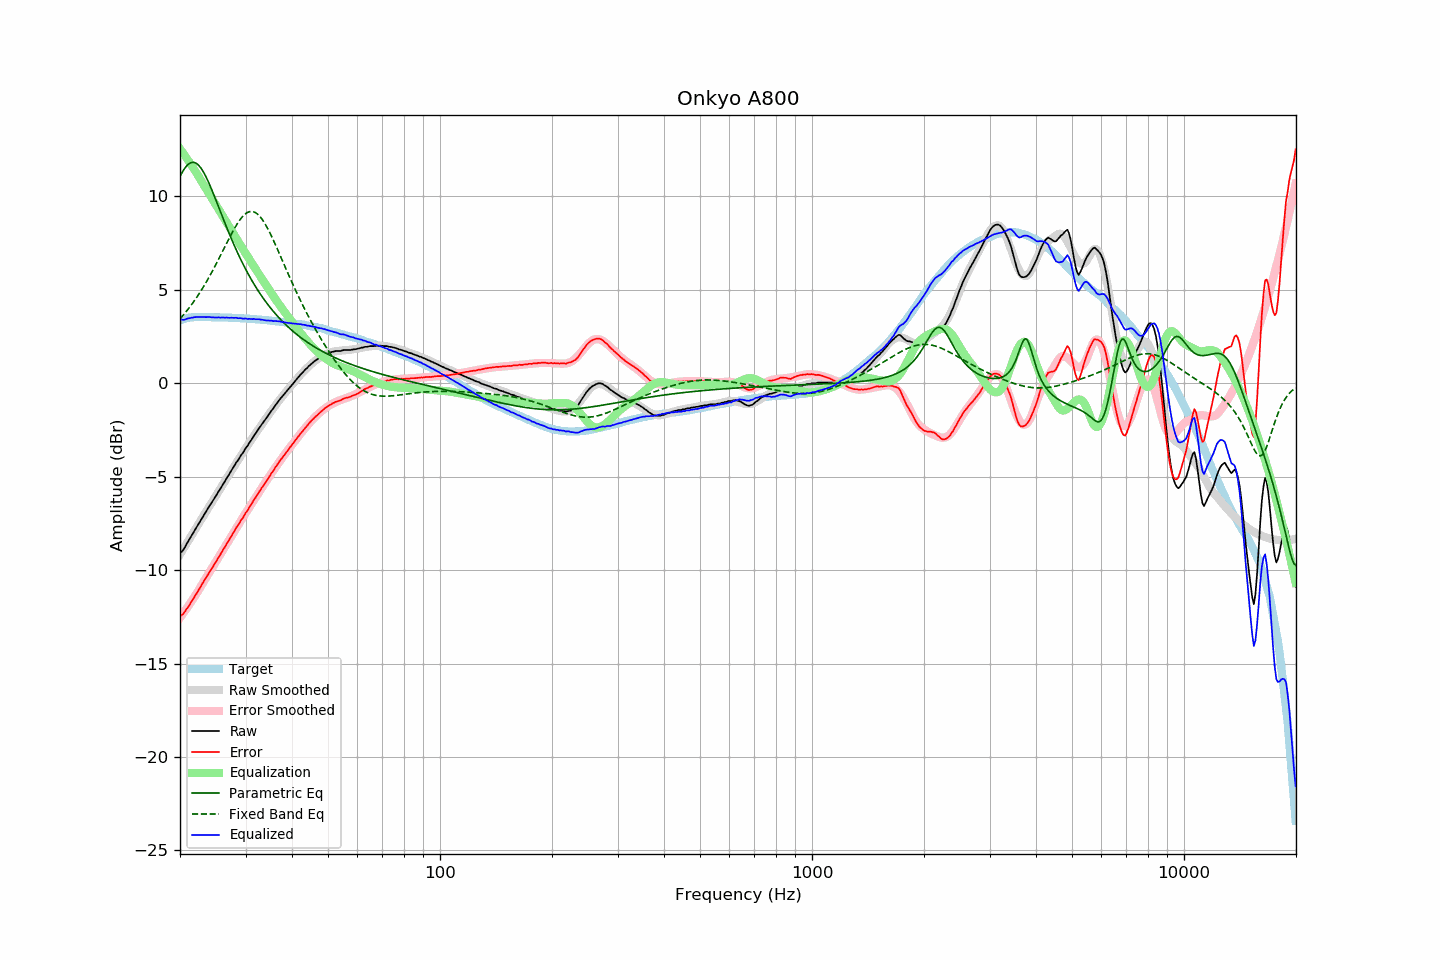

Source data for this figure (header and first rows):
frequency, raw, error, smoothed, error_smoothed, equalization, parametric_eq, fixed_band_eq, equalized_raw, equalized_smoothed, target
20.00, -9.08, -12.45, -9.16, -12.55, 12.55, 11.07, 3.45, 3.47, 3.39, 3.37
20.20, -9.02, -12.42, -9.02, -12.43, 12.43, 11.23, 3.55, 3.41, 3.41, 3.40
20.40, -8.92, -12.35, -8.88, -12.31, 12.31, 11.38, 3.65, 3.39, 3.43, 3.43
20.61, -8.78, -12.23, -8.74, -12.19, 12.19, 11.51, 3.75, 3.41, 3.45, 3.45
20.81, -8.62, -12.09, -8.60, -12.07, 12.07, 11.62, 3.85, 3.45, 3.47, 3.48
21.02, -8.47, -11.98, -8.46, -11.94, 11.94, 11.71, 3.96, 3.47, 3.48, 3.51
21.23, -8.33, -11.85, -8.32, -11.81, 11.81, 11.77, 4.07, 3.48, 3.50, 3.52
21.44, -8.18, -11.70, -8.18, -11.69, 11.69, 11.81, 4.19, 3.51, 3.51, 3.53
21.66, -8.04, -11.58, -8.03, -11.56, 11.56, 11.83, 4.30, 3.51, 3.52, 3.54
21.87, -7.89, -11.42, -7.89, -11.42, 11.42, 11.81, 4.42, 3.54, 3.53, 3.54
22.09, -7.75, -11.29, -7.75, -11.29, 11.29, 11.78, 4.55, 3.54, 3.54, 3.55
22.31, -7.61, -11.15, -7.61, -11.16, 11.16, 11.71, 4.68, 3.55, 3.55, 3.55
22.54, -7.46, -11.01, -7.46, -11.01, 11.01, 11.63, 4.81, 3.55, 3.55, 3.55
22.76, -7.32, -10.86, -7.32, -10.86, 10.86, 11.52, 4.94, 3.55, 3.55, 3.55
22.99, -7.17, -10.71, -7.18, -10.72, 10.72, 11.39, 5.08, 3.55, 3.55, 3.54
23.22, -7.03, -10.57, -7.04, -10.58, 10.58, 11.24, 5.22, 3.55, 3.54, 3.54
23.45, -6.90, -10.44, -6.90, -10.44, 10.44, 11.08, 5.37, 3.54, 3.54, 3.54
23.69, -6.75, -10.29, -6.76, -10.30, 10.30, 10.90, 5.51, 3.54, 3.54, 3.54
23.92, -6.61, -10.14, -6.62, -10.16, 10.16, 10.71, 5.67, 3.55, 3.54, 3.54
24.16, -6.48, -10.01, -6.48, -10.02, 10.02, 10.51, 5.82, 3.54, 3.53, 3.54
24.40, -6.35, -9.88, -6.34, -9.88, 9.88, 10.31, 5.98, 3.53, 3.53, 3.54
24.65, -6.21, -9.74, -6.21, -9.74, 9.74, 10.10, 6.14, 3.52, 3.53, 3.53
24.89, -6.08, -9.60, -6.07, -9.60, 9.60, 9.88, 6.30, 3.52, 3.53, 3.53
25.14, -5.94, -9.46, -5.93, -9.46, 9.46, 9.66, 6.47, 3.52, 3.53, 3.53
25.39, -5.79, -9.31, -5.79, -9.32, 9.32, 9.44, 6.64, 3.53, 3.53, 3.53
25.65, -5.66, -9.19, -5.65, -9.18, 9.18, 9.22, 6.81, 3.51, 3.52, 3.53
25.91, -5.51, -9.03, -5.51, -9.03, 9.03, 9.00, 6.98, 3.52, 3.52, 3.52
26.16, -5.37, -8.88, -5.37, -8.89, 8.89, 8.78, 7.15, 3.52, 3.52, 3.52
26.43, -5.24, -8.76, -5.23, -8.75, 8.75, 8.56, 7.32, 3.50, 3.52, 3.52
26.69, -5.08, -8.60, -5.09, -8.60, 8.60, 8.35, 7.49, 3.52, 3.51, 3.52
26.96, -4.95, -8.47, -4.95, -8.46, 8.46, 8.14, 7.66, 3.51, 3.51, 3.52
27.23, -4.81, -8.32, -4.81, -8.31, 8.31, 7.93, 7.83, 3.50, 3.51, 3.51
27.50, -4.66, -8.17, -4.67, -8.17, 8.17, 7.72, 7.99, 3.51, 3.50, 3.51
27.77, -4.53, -8.02, -4.53, -8.03, 8.03, 7.52, 8.15, 3.50, 3.50, 3.50
28.05, -4.39, -7.89, -4.39, -7.89, 7.89, 7.33, 8.31, 3.50, 3.50, 3.50
28.33, -4.24, -7.73, -4.26, -7.75, 7.75, 7.14, 8.45, 3.51, 3.49, 3.49
28.62, -4.13, -7.62, -4.12, -7.61, 7.61, 6.95, 8.59, 3.48, 3.49, 3.49
28.90, -3.99, -7.48, -3.99, -7.47, 7.47, 6.76, 8.71, 3.49, 3.48, 3.49
29.19, -3.85, -7.33, -3.86, -7.34, 7.34, 6.59, 8.83, 3.49, 3.48, 3.48
29.48, -3.74, -7.21, -3.73, -7.20, 7.20, 6.41, 8.93, 3.46, 3.47, 3.48
29.78, -3.60, -7.07, -3.59, -7.06, 7.06, 6.24, 9.02, 3.46, 3.47, 3.47
30.08, -3.45, -6.92, -3.46, -6.93, 6.93, 6.08, 9.09, 3.47, 3.46, 3.47
30.38, -3.35, -6.81, -3.33, -6.79, 6.79, 5.92, 9.14, 3.44, 3.46, 3.46
30.68, -3.20, -6.66, -3.20, -6.65, 6.65, 5.76, 9.18, 3.45, 3.45, 3.46
30.99, -3.08, -6.53, -3.07, -6.52, 6.52, 5.61, 9.19, 3.44, 3.45, 3.45
31.30, -2.95, -6.39, -2.94, -6.39, 6.39, 5.46, 9.19, 3.43, 3.44, 3.44
31.61, -2.80, -6.24, -2.82, -6.25, 6.25, 5.31, 9.17, 3.45, 3.43, 3.44
31.93, -2.69, -6.12, -2.69, -6.12, 6.12, 5.17, 9.13, 3.42, 3.43, 3.43
32.24, -2.56, -5.97, -2.56, -5.98, 5.98, 5.03, 9.07, 3.43, 3.42, 3.42
32.57, -2.42, -5.84, -2.44, -5.85, 5.85, 4.90, 8.99, 3.43, 3.41, 3.42
32.89, -2.31, -5.72, -2.31, -5.72, 5.72, 4.77, 8.90, 3.41, 3.41, 3.41
33.22, -2.18, -5.58, -2.19, -5.59, 5.59, 4.64, 8.79, 3.41, 3.40, 3.40
33.55, -2.07, -5.46, -2.06, -5.45, 5.45, 4.52, 8.66, 3.39, 3.39, 3.40
33.89, -1.95, -5.34, -1.94, -5.32, 5.32, 4.40, 8.52, 3.37, 3.38, 3.39
34.23, -1.83, -5.21, -1.82, -5.19, 5.19, 4.29, 8.37, 3.36, 3.37, 3.38
34.57, -1.70, -5.07, -1.70, -5.06, 5.06, 4.17, 8.21, 3.36, 3.37, 3.37
34.92, -1.58, -4.94, -1.58, -4.93, 4.93, 4.06, 8.04, 3.35, 3.36, 3.36
35.27, -1.45, -4.80, -1.46, -4.80, 4.80, 3.96, 7.86, 3.35, 3.35, 3.35
35.62, -1.35, -4.69, -1.34, -4.68, 4.68, 3.85, 7.68, 3.33, 3.34, 3.34
35.97, -1.22, -4.54, -1.22, -4.55, 4.55, 3.75, 7.49, 3.33, 3.33, 3.33
... 635 more rows
